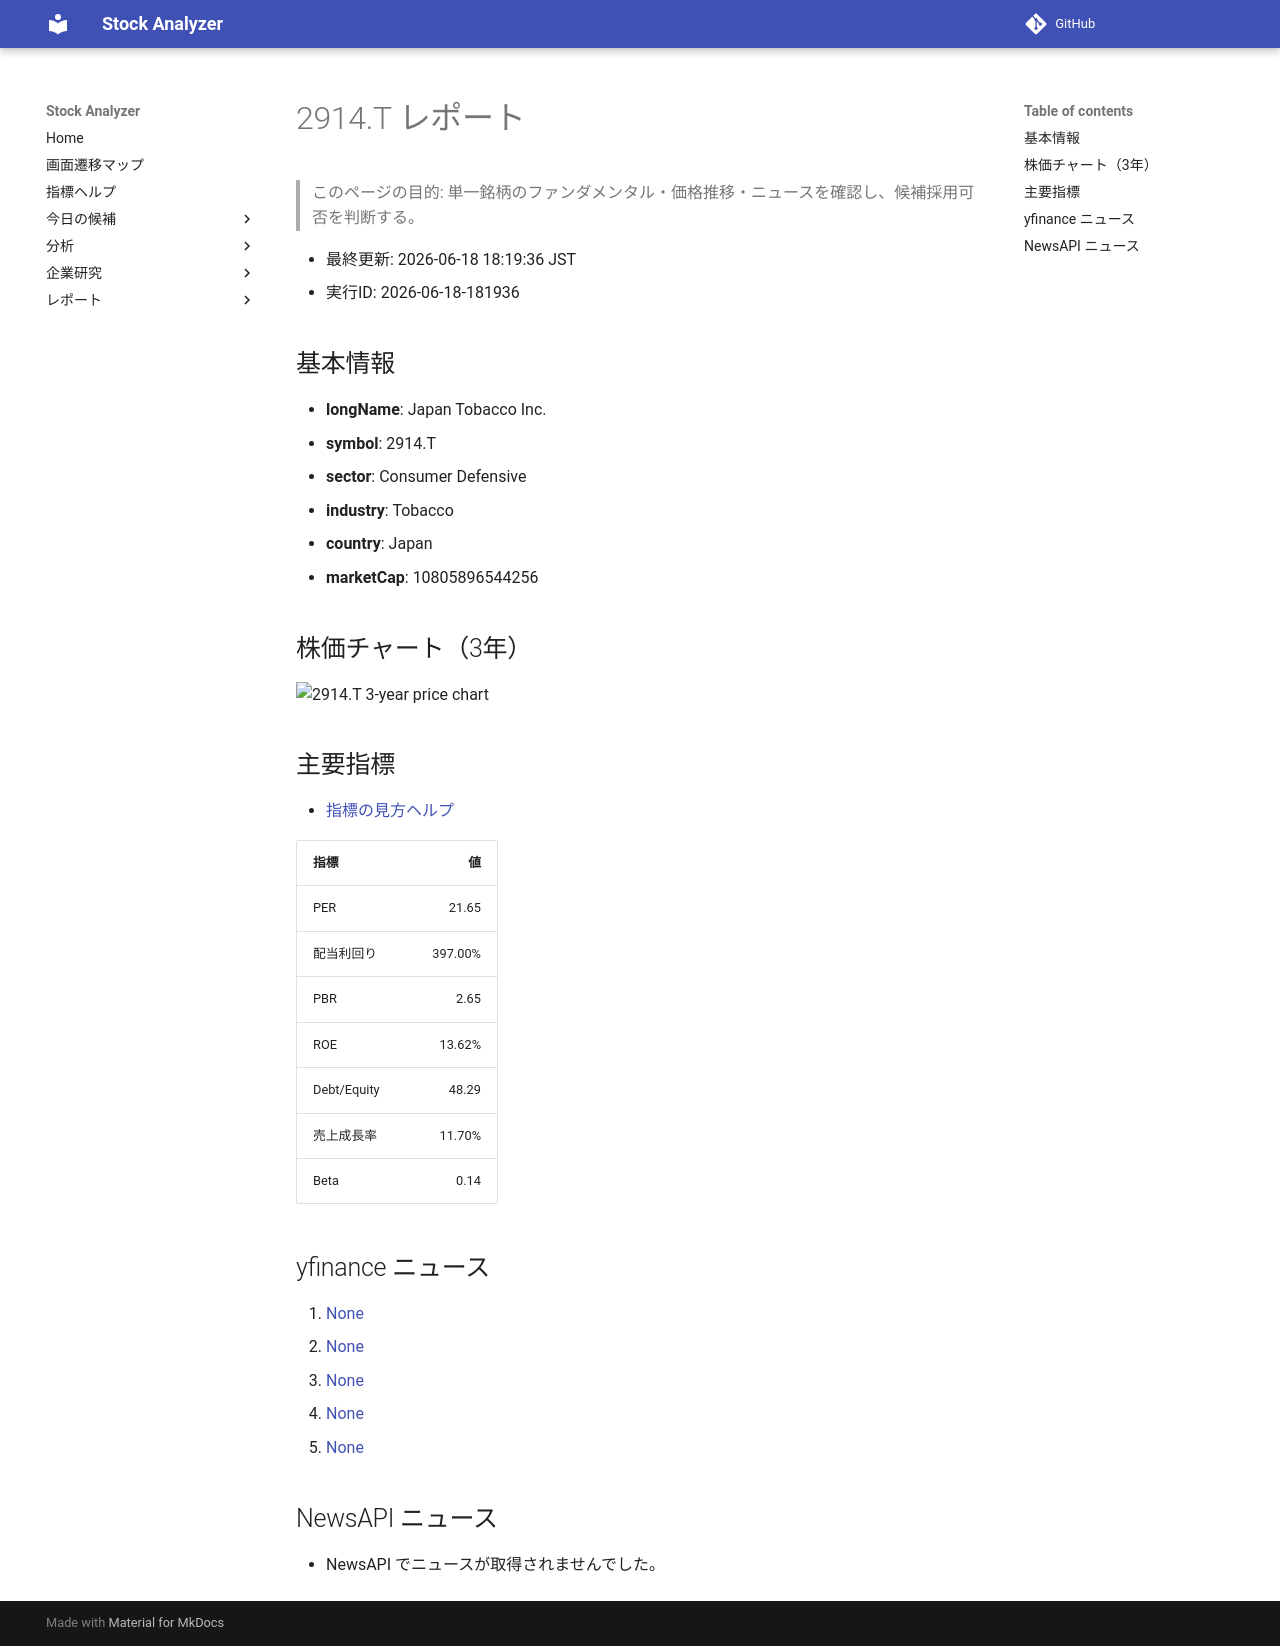

repository: Yumi-note/Making-APP · page: reports/2026-06-18/181936/2914_T/index.html · generator: mkdocs

# 2914.T レポート

> このページの目的: 単一銘柄のファンダメンタル・価格推移・ニュースを確認し、候補採用可否を判断する。

- 最終更新: 2026-06-18 18:19:36 JST
- 実行ID: 2026-06-18-181936

## 基本情報

- **longName**: Japan Tobacco Inc.
- **symbol**: 2914.T
- **sector**: Consumer Defensive
- **industry**: Tobacco
- **country**: Japan
- **marketCap**: 10805896544256

## 株価チャート（3年）

![2914.T 3-year price chart](2914_T_3y.png)

## 主要指標

- [指標の見方ヘルプ](../../../../indicators.md)

| 指標 | 値 |
|---|---:|
| PER | 21.65 |
| 配当利回り | 397.00% |
| PBR | 2.65 |
| ROE | 13.62% |
| Debt/Equity | 48.29 |
| 売上成長率 | 11.70% |
| Beta | 0.14 |

## yfinance ニュース

1. [None](None)
2. [None](None)
3. [None](None)
4. [None](None)
5. [None](None)

## NewsAPI ニュース

- NewsAPI でニュースが取得されませんでした。
